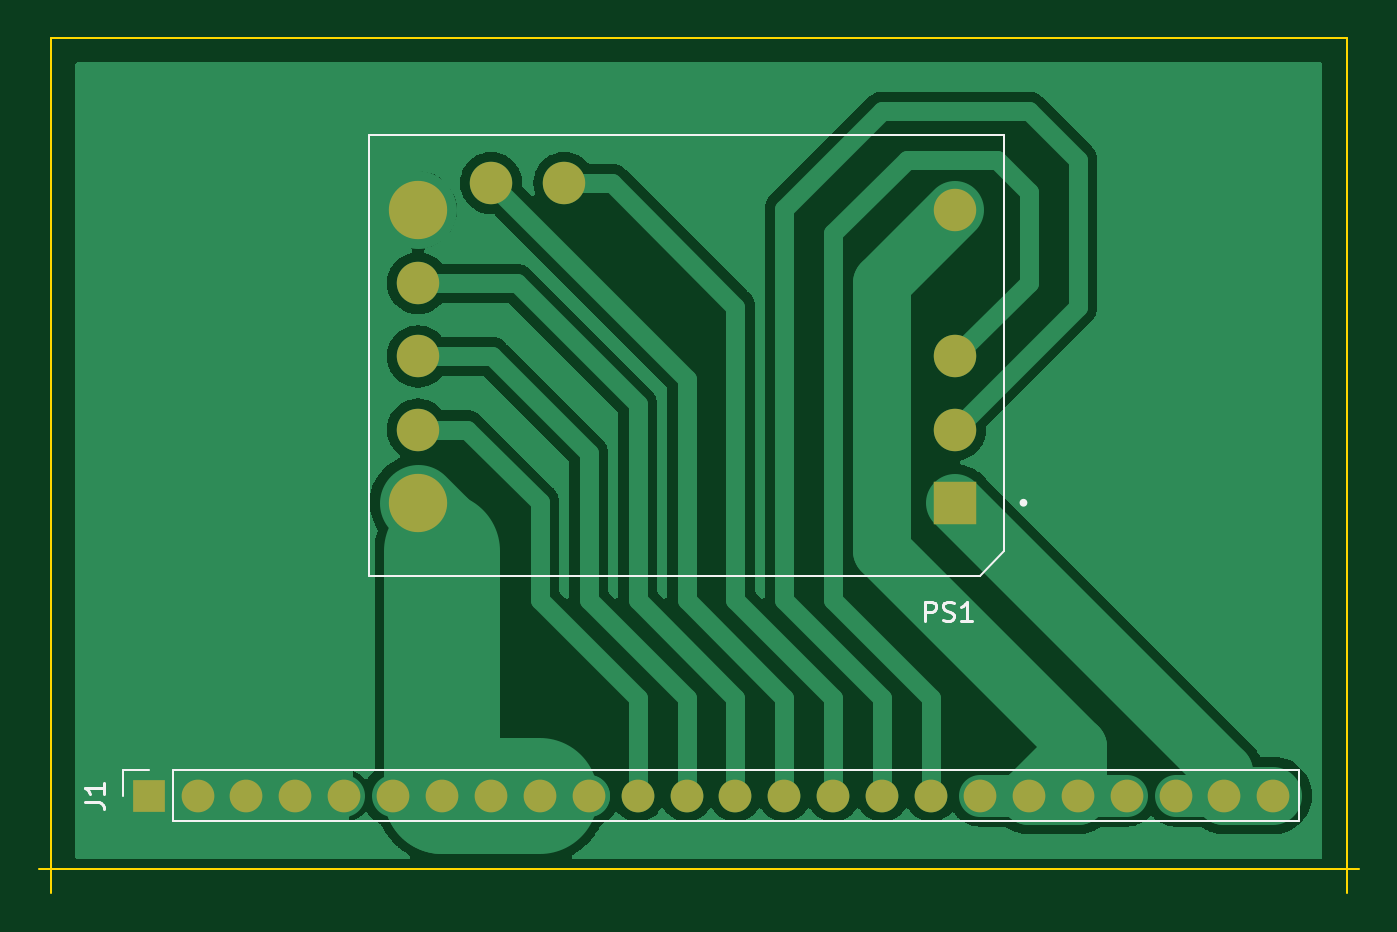
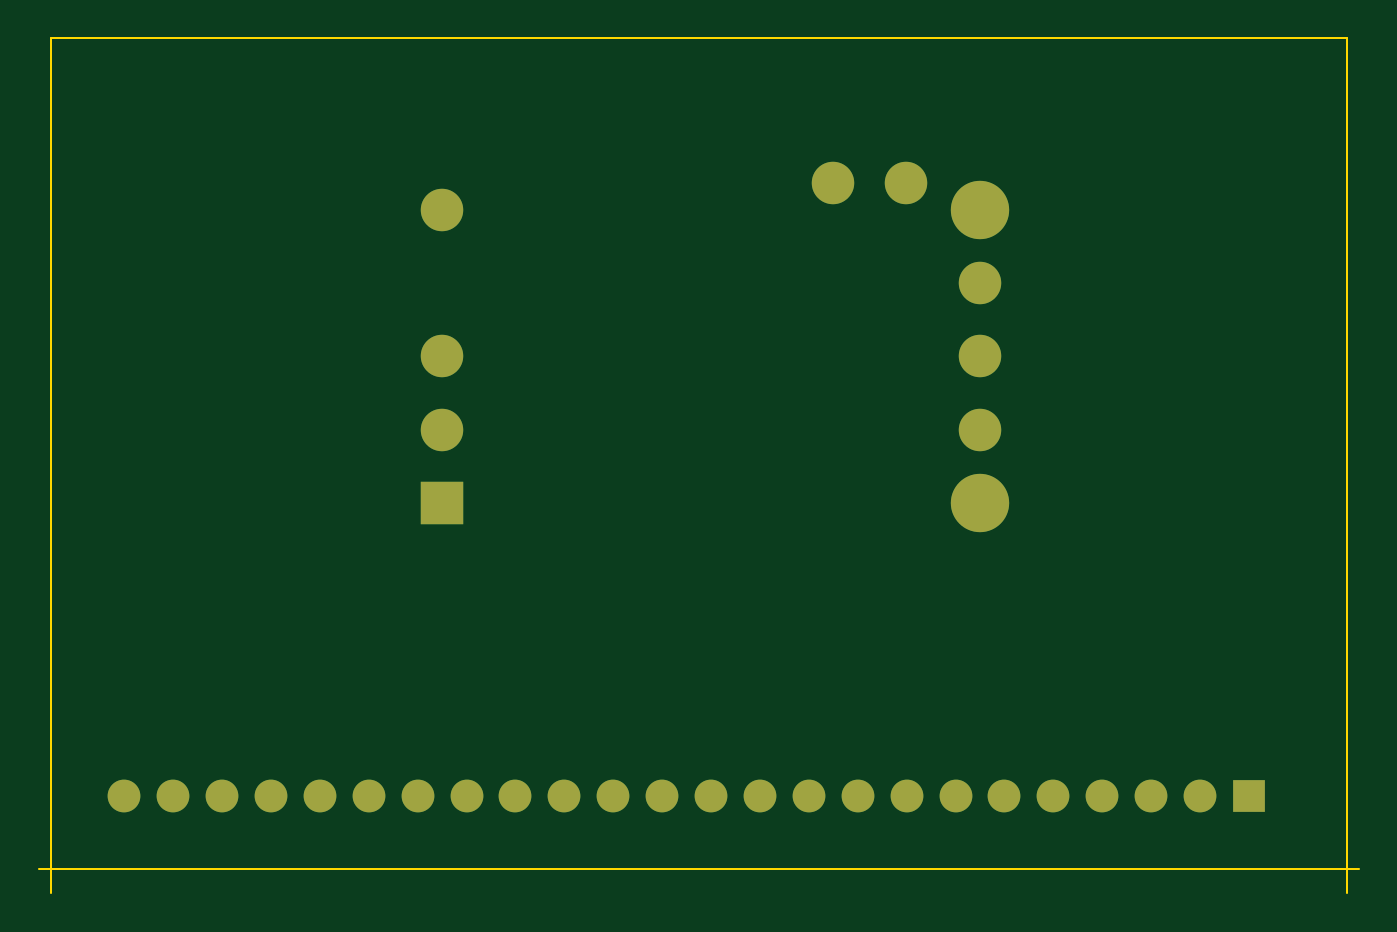
Circuit board: 9 layer files. Board 68.6 x 44.4 mm.
- bottom_copper: power-B_Cu.gbr (2863 bytes)
- bottom_mask: power-B_Mask.gbr (1495 bytes)
- paste: power-B_Paste.gbr (452 bytes)
- bottom_silk: power-B_Silkscreen.gbr (453 bytes)
- outline: power-Edge_Cuts.gbr (678 bytes)
- top_copper: power-F_Cu.gbr (59747 bytes)
- top_mask: power-F_Mask.gbr (1495 bytes)
- paste: power-F_Paste.gbr (452 bytes)
- top_silk: power-F_Silkscreen.gbr (2430 bytes)

=== bottom_copper: power-B_Cu.gbr ===
%TF.GenerationSoftware,KiCad,Pcbnew,(6.0.5)*%
%TF.CreationDate,2022-06-12T23:50:42+02:00*%
%TF.ProjectId,power,706f7765-722e-46b6-9963-61645f706362,rev?*%
%TF.SameCoordinates,Original*%
%TF.FileFunction,Copper,L2,Bot*%
%TF.FilePolarity,Positive*%
%FSLAX46Y46*%
G04 Gerber Fmt 4.6, Leading zero omitted, Abs format (unit mm)*
G04 Created by KiCad (PCBNEW (6.0.5)) date 2022-06-12 23:50:42*
%MOMM*%
%LPD*%
G01*
G04 APERTURE LIST*
%TA.AperFunction,ComponentPad*%
%ADD10R,2.205000X2.205000*%
%TD*%
%TA.AperFunction,ComponentPad*%
%ADD11C,2.205000*%
%TD*%
%TA.AperFunction,ComponentPad*%
%ADD12C,3.030000*%
%TD*%
%TA.AperFunction,ComponentPad*%
%ADD13R,1.700000X1.700000*%
%TD*%
%TA.AperFunction,ComponentPad*%
%ADD14O,1.700000X1.700000*%
%TD*%
G04 APERTURE END LIST*
D10*
%TO.P,PS1,1,VIN(+)*%
%TO.N,Net-(PS1-Pad1)*%
X83800000Y-72420000D03*
D11*
%TO.P,PS1,2,~{ON/OFF}*%
%TO.N,Net-(PS1-Pad2)*%
X83800000Y-64820000D03*
%TO.P,PS1,3,VIN(-)*%
%TO.N,Net-(J1-Pad20)*%
X83800000Y-57220000D03*
D12*
%TO.P,PS1,4,VOUT(-)*%
%TO.N,GND*%
X55900000Y-57220000D03*
D11*
%TO.P,PS1,5,PWR_GOOD*%
%TO.N,Net-(PS1-Pad5)*%
X55900000Y-61020000D03*
%TO.P,PS1,6,TRIM*%
%TO.N,Net-(PS1-Pad6)*%
X55900000Y-64820000D03*
%TO.P,PS1,7,SENSE+*%
%TO.N,Net-(PS1-Pad7)*%
X55900000Y-68620000D03*
D12*
%TO.P,PS1,8,VOUT(+)*%
%TO.N,Net-(PS1-Pad8)*%
X55900000Y-72420000D03*
D11*
%TO.P,PS1,32,SYNC*%
%TO.N,Net-(J1-Pad15)*%
X63500000Y-55820000D03*
%TO.P,PS1,33,MS*%
%TO.N,Net-(J1-Pad14)*%
X59700000Y-55820000D03*
%TO.P,PS1,34,SEQ*%
%TO.N,Net-(PS1-Pad34)*%
X83800000Y-68620000D03*
%TD*%
D13*
%TO.P,J1,1,Pin_1*%
%TO.N,GND*%
X41910000Y-87630000D03*
D14*
%TO.P,J1,2,Pin_2*%
X44450000Y-87630000D03*
%TO.P,J1,3,Pin_3*%
X46990000Y-87630000D03*
%TO.P,J1,4,Pin_4*%
X49530000Y-87630000D03*
%TO.P,J1,5,Pin_5*%
X52070000Y-87630000D03*
%TO.P,J1,6,Pin_6*%
%TO.N,Net-(PS1-Pad8)*%
X54610000Y-87630000D03*
%TO.P,J1,7,Pin_7*%
X57150000Y-87630000D03*
%TO.P,J1,8,Pin_8*%
X59690000Y-87630000D03*
%TO.P,J1,9,Pin_9*%
X62230000Y-87630000D03*
%TO.P,J1,10,Pin_10*%
X64770000Y-87630000D03*
%TO.P,J1,11,Pin_11*%
%TO.N,Net-(PS1-Pad7)*%
X67310000Y-87630000D03*
%TO.P,J1,12,Pin_12*%
%TO.N,Net-(PS1-Pad6)*%
X69850000Y-87630000D03*
%TO.P,J1,13,Pin_13*%
%TO.N,Net-(PS1-Pad5)*%
X72390000Y-87630000D03*
%TO.P,J1,14,Pin_14*%
%TO.N,Net-(J1-Pad14)*%
X74930000Y-87630000D03*
%TO.P,J1,15,Pin_15*%
%TO.N,Net-(J1-Pad15)*%
X77470000Y-87630000D03*
%TO.P,J1,16,Pin_16*%
%TO.N,Net-(PS1-Pad34)*%
X80010000Y-87630000D03*
%TO.P,J1,17,Pin_17*%
%TO.N,Net-(PS1-Pad2)*%
X82550000Y-87630000D03*
%TO.P,J1,18,Pin_18*%
%TO.N,Net-(J1-Pad20)*%
X85090000Y-87630000D03*
%TO.P,J1,19,Pin_19*%
X87630000Y-87630000D03*
%TO.P,J1,20,Pin_20*%
X90170000Y-87630000D03*
%TO.P,J1,21,Pin_21*%
X92710000Y-87630000D03*
%TO.P,J1,22,Pin_22*%
%TO.N,Net-(PS1-Pad1)*%
X95250000Y-87630000D03*
%TO.P,J1,23,Pin_23*%
X97790000Y-87630000D03*
%TO.P,J1,24,Pin_24*%
X100330000Y-87630000D03*
%TD*%
M02*

=== bottom_mask: power-B_Mask.gbr ===
%TF.GenerationSoftware,KiCad,Pcbnew,(6.0.5)*%
%TF.CreationDate,2022-06-12T23:50:42+02:00*%
%TF.ProjectId,power,706f7765-722e-46b6-9963-61645f706362,rev?*%
%TF.SameCoordinates,Original*%
%TF.FileFunction,Soldermask,Bot*%
%TF.FilePolarity,Negative*%
%FSLAX46Y46*%
G04 Gerber Fmt 4.6, Leading zero omitted, Abs format (unit mm)*
G04 Created by KiCad (PCBNEW (6.0.5)) date 2022-06-12 23:50:42*
%MOMM*%
%LPD*%
G01*
G04 APERTURE LIST*
%ADD10R,2.205000X2.205000*%
%ADD11C,2.205000*%
%ADD12C,3.030000*%
%ADD13R,1.700000X1.700000*%
%ADD14O,1.700000X1.700000*%
G04 APERTURE END LIST*
D10*
%TO.C,PS1*%
X83800000Y-72420000D03*
D11*
X83800000Y-64820000D03*
X83800000Y-57220000D03*
D12*
X55900000Y-57220000D03*
D11*
X55900000Y-61020000D03*
X55900000Y-64820000D03*
X55900000Y-68620000D03*
D12*
X55900000Y-72420000D03*
D11*
X63500000Y-55820000D03*
X59700000Y-55820000D03*
X83800000Y-68620000D03*
%TD*%
D13*
%TO.C,J1*%
X41910000Y-87630000D03*
D14*
X44450000Y-87630000D03*
X46990000Y-87630000D03*
X49530000Y-87630000D03*
X52070000Y-87630000D03*
X54610000Y-87630000D03*
X57150000Y-87630000D03*
X59690000Y-87630000D03*
X62230000Y-87630000D03*
X64770000Y-87630000D03*
X67310000Y-87630000D03*
X69850000Y-87630000D03*
X72390000Y-87630000D03*
X74930000Y-87630000D03*
X77470000Y-87630000D03*
X80010000Y-87630000D03*
X82550000Y-87630000D03*
X85090000Y-87630000D03*
X87630000Y-87630000D03*
X90170000Y-87630000D03*
X92710000Y-87630000D03*
X95250000Y-87630000D03*
X97790000Y-87630000D03*
X100330000Y-87630000D03*
%TD*%
M02*

=== paste: power-B_Paste.gbr ===
%TF.GenerationSoftware,KiCad,Pcbnew,(6.0.5)*%
%TF.CreationDate,2022-06-12T23:50:42+02:00*%
%TF.ProjectId,power,706f7765-722e-46b6-9963-61645f706362,rev?*%
%TF.SameCoordinates,Original*%
%TF.FileFunction,Paste,Bot*%
%TF.FilePolarity,Positive*%
%FSLAX46Y46*%
G04 Gerber Fmt 4.6, Leading zero omitted, Abs format (unit mm)*
G04 Created by KiCad (PCBNEW (6.0.5)) date 2022-06-12 23:50:42*
%MOMM*%
%LPD*%
G01*
G04 APERTURE LIST*
G04 APERTURE END LIST*
M02*

=== bottom_silk: power-B_Silkscreen.gbr ===
%TF.GenerationSoftware,KiCad,Pcbnew,(6.0.5)*%
%TF.CreationDate,2022-06-12T23:50:42+02:00*%
%TF.ProjectId,power,706f7765-722e-46b6-9963-61645f706362,rev?*%
%TF.SameCoordinates,Original*%
%TF.FileFunction,Legend,Bot*%
%TF.FilePolarity,Positive*%
%FSLAX46Y46*%
G04 Gerber Fmt 4.6, Leading zero omitted, Abs format (unit mm)*
G04 Created by KiCad (PCBNEW (6.0.5)) date 2022-06-12 23:50:42*
%MOMM*%
%LPD*%
G01*
G04 APERTURE LIST*
G04 APERTURE END LIST*
M02*

=== outline: power-Edge_Cuts.gbr ===
%TF.GenerationSoftware,KiCad,Pcbnew,(6.0.5)*%
%TF.CreationDate,2022-06-12T23:50:42+02:00*%
%TF.ProjectId,power,706f7765-722e-46b6-9963-61645f706362,rev?*%
%TF.SameCoordinates,Original*%
%TF.FileFunction,Profile,NP*%
%FSLAX46Y46*%
G04 Gerber Fmt 4.6, Leading zero omitted, Abs format (unit mm)*
G04 Created by KiCad (PCBNEW (6.0.5)) date 2022-06-12 23:50:42*
%MOMM*%
%LPD*%
G01*
G04 APERTURE LIST*
%TA.AperFunction,Profile*%
%ADD10C,0.100000*%
%TD*%
G04 APERTURE END LIST*
D10*
X36830000Y-48260000D02*
X36830000Y-92710000D01*
X36195000Y-91440000D02*
X104775000Y-91440000D01*
X104140000Y-92710000D02*
X104140000Y-48260000D01*
X36830000Y-48260000D02*
X104140000Y-48260000D01*
M02*

=== top_copper: power-F_Cu.gbr (59747 bytes, source omitted) ===
=== top_mask: power-F_Mask.gbr ===
%TF.GenerationSoftware,KiCad,Pcbnew,(6.0.5)*%
%TF.CreationDate,2022-06-12T23:50:42+02:00*%
%TF.ProjectId,power,706f7765-722e-46b6-9963-61645f706362,rev?*%
%TF.SameCoordinates,Original*%
%TF.FileFunction,Soldermask,Top*%
%TF.FilePolarity,Negative*%
%FSLAX46Y46*%
G04 Gerber Fmt 4.6, Leading zero omitted, Abs format (unit mm)*
G04 Created by KiCad (PCBNEW (6.0.5)) date 2022-06-12 23:50:42*
%MOMM*%
%LPD*%
G01*
G04 APERTURE LIST*
%ADD10R,2.205000X2.205000*%
%ADD11C,2.205000*%
%ADD12C,3.030000*%
%ADD13R,1.700000X1.700000*%
%ADD14O,1.700000X1.700000*%
G04 APERTURE END LIST*
D10*
%TO.C,PS1*%
X83800000Y-72420000D03*
D11*
X83800000Y-64820000D03*
X83800000Y-57220000D03*
D12*
X55900000Y-57220000D03*
D11*
X55900000Y-61020000D03*
X55900000Y-64820000D03*
X55900000Y-68620000D03*
D12*
X55900000Y-72420000D03*
D11*
X63500000Y-55820000D03*
X59700000Y-55820000D03*
X83800000Y-68620000D03*
%TD*%
D13*
%TO.C,J1*%
X41910000Y-87630000D03*
D14*
X44450000Y-87630000D03*
X46990000Y-87630000D03*
X49530000Y-87630000D03*
X52070000Y-87630000D03*
X54610000Y-87630000D03*
X57150000Y-87630000D03*
X59690000Y-87630000D03*
X62230000Y-87630000D03*
X64770000Y-87630000D03*
X67310000Y-87630000D03*
X69850000Y-87630000D03*
X72390000Y-87630000D03*
X74930000Y-87630000D03*
X77470000Y-87630000D03*
X80010000Y-87630000D03*
X82550000Y-87630000D03*
X85090000Y-87630000D03*
X87630000Y-87630000D03*
X90170000Y-87630000D03*
X92710000Y-87630000D03*
X95250000Y-87630000D03*
X97790000Y-87630000D03*
X100330000Y-87630000D03*
%TD*%
M02*

=== paste: power-F_Paste.gbr ===
%TF.GenerationSoftware,KiCad,Pcbnew,(6.0.5)*%
%TF.CreationDate,2022-06-12T23:50:42+02:00*%
%TF.ProjectId,power,706f7765-722e-46b6-9963-61645f706362,rev?*%
%TF.SameCoordinates,Original*%
%TF.FileFunction,Paste,Top*%
%TF.FilePolarity,Positive*%
%FSLAX46Y46*%
G04 Gerber Fmt 4.6, Leading zero omitted, Abs format (unit mm)*
G04 Created by KiCad (PCBNEW (6.0.5)) date 2022-06-12 23:50:42*
%MOMM*%
%LPD*%
G01*
G04 APERTURE LIST*
G04 APERTURE END LIST*
M02*

=== top_silk: power-F_Silkscreen.gbr ===
%TF.GenerationSoftware,KiCad,Pcbnew,(6.0.5)*%
%TF.CreationDate,2022-06-12T23:50:42+02:00*%
%TF.ProjectId,power,706f7765-722e-46b6-9963-61645f706362,rev?*%
%TF.SameCoordinates,Original*%
%TF.FileFunction,Legend,Top*%
%TF.FilePolarity,Positive*%
%FSLAX46Y46*%
G04 Gerber Fmt 4.6, Leading zero omitted, Abs format (unit mm)*
G04 Created by KiCad (PCBNEW (6.0.5)) date 2022-06-12 23:50:42*
%MOMM*%
%LPD*%
G01*
G04 APERTURE LIST*
%ADD10C,0.150000*%
%ADD11C,0.127000*%
%ADD12C,0.200000*%
%ADD13C,0.120000*%
G04 APERTURE END LIST*
D10*
%TO.C,PS1*%
X82210714Y-78557380D02*
X82210714Y-77557380D01*
X82591666Y-77557380D01*
X82686904Y-77605000D01*
X82734523Y-77652619D01*
X82782142Y-77747857D01*
X82782142Y-77890714D01*
X82734523Y-77985952D01*
X82686904Y-78033571D01*
X82591666Y-78081190D01*
X82210714Y-78081190D01*
X83163095Y-78509761D02*
X83305952Y-78557380D01*
X83544047Y-78557380D01*
X83639285Y-78509761D01*
X83686904Y-78462142D01*
X83734523Y-78366904D01*
X83734523Y-78271666D01*
X83686904Y-78176428D01*
X83639285Y-78128809D01*
X83544047Y-78081190D01*
X83353571Y-78033571D01*
X83258333Y-77985952D01*
X83210714Y-77938333D01*
X83163095Y-77843095D01*
X83163095Y-77747857D01*
X83210714Y-77652619D01*
X83258333Y-77605000D01*
X83353571Y-77557380D01*
X83591666Y-77557380D01*
X83734523Y-77605000D01*
X84686904Y-78557380D02*
X84115476Y-78557380D01*
X84401190Y-78557380D02*
X84401190Y-77557380D01*
X84305952Y-77700238D01*
X84210714Y-77795476D01*
X84115476Y-77843095D01*
%TO.C,J1*%
X38592380Y-87963333D02*
X39306666Y-87963333D01*
X39449523Y-88010952D01*
X39544761Y-88106190D01*
X39592380Y-88249047D01*
X39592380Y-88344285D01*
X39592380Y-86963333D02*
X39592380Y-87534761D01*
X39592380Y-87249047D02*
X38592380Y-87249047D01*
X38735238Y-87344285D01*
X38830476Y-87439523D01*
X38878095Y-87534761D01*
D11*
%TO.C,PS1*%
X53350000Y-76220000D02*
X53350000Y-53320000D01*
X85080000Y-76220000D02*
X53350000Y-76220000D01*
X86350000Y-53320000D02*
X86350000Y-74950000D01*
X53350000Y-53320000D02*
X86350000Y-53320000D01*
X86350000Y-74950000D02*
X85080000Y-76220000D01*
D12*
X87450000Y-72420000D02*
G75*
G03*
X87450000Y-72420000I-100000J0D01*
G01*
D13*
%TO.C,J1*%
X40580000Y-86300000D02*
X41910000Y-86300000D01*
X43180000Y-88960000D02*
X101660000Y-88960000D01*
X43180000Y-88960000D02*
X43180000Y-86300000D01*
X101660000Y-88960000D02*
X101660000Y-86300000D01*
X40580000Y-87630000D02*
X40580000Y-86300000D01*
X43180000Y-86300000D02*
X101660000Y-86300000D01*
%TD*%
M02*

